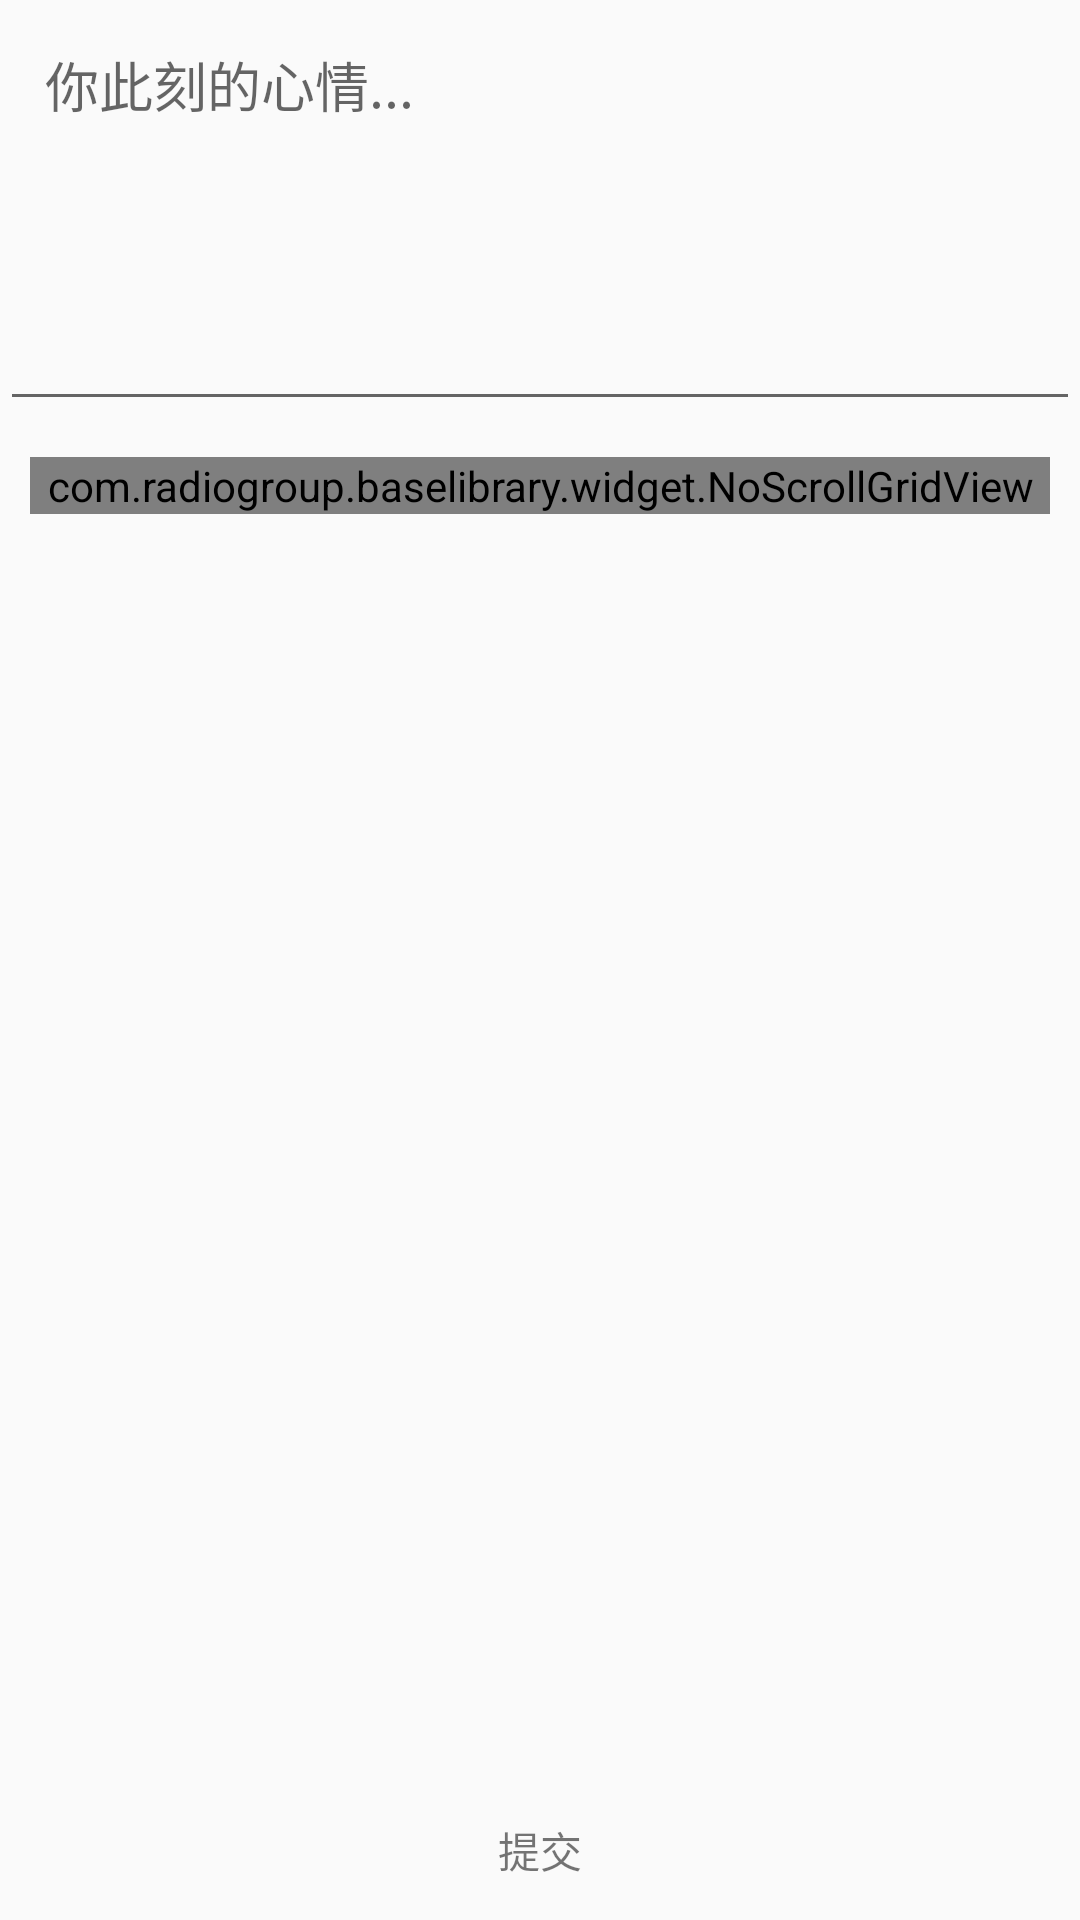

Produce the Android XML layout that renders to this screen, including the resource entries it uses.
<!-- AndroidManifest.xml: application theme AppTheme -->
<!-- res/layout/act_publish_zone.xml -->
<?xml version="1.0" encoding="utf-8"?>
<RelativeLayout xmlns:android="http://schemas.android.com/apk/res/android"
    android:layout_width="match_parent"
    android:layout_height="match_parent"
    android:orientation="vertical">



    <EditText
        android:id="@+id/et_content"
        android:layout_width="match_parent"
        android:layout_height="wrap_content"

        android:gravity="left|top"
        android:hint="你此刻的心情..."

        android:maxLines="6"
        android:minLines="5"
        android:padding="15dp" />

    <View
        android:id="@+id/view_gad"
        android:layout_width="match_parent"
        android:layout_height="2dp"
        android:layout_below="@+id/et_content" />

    <com.radiogroup.baselibrary.widget.NoScrollGridView
        android:id="@+id/gridview"
        android:layout_width="match_parent"
        android:layout_height="wrap_content"
        android:layout_below="@+id/view_gad"
        android:layout_marginBottom="10dp"
        android:layout_marginLeft="10dp"
        android:layout_marginRight="10dp"
        android:layout_marginTop="10dp"
        android:numColumns="3"
        android:scrollbars="none"
        android:verticalSpacing="6dp" />

    <TextView
        android:id="@+id/tv_save"
        android:layout_width="match_parent"
        android:layout_height="wrap_content"
        android:layout_alignParentBottom="true"
        android:gravity="center"
        android:padding="13dp"
        android:text="提交" />
</RelativeLayout>
<!-- resources referenced by this layout -->
<resources>
  <style name="AppTheme" parent="Theme.AppCompat.Light.DarkActionBar">
          
          <item name="colorPrimary">@color/colorPrimary</item>
          <item name="colorPrimaryDark">@color/colorPrimaryDark</item>
          <item name="colorAccent">@color/colorAccent</item>
      </style>
  <!-- not gathered from this repository: default colours our renderer supplied (Android Studio template values) -->
  <color name="colorPrimary">#FF6200EE</color>
  <color name="colorPrimaryDark">#FF3700B3</color>
  <color name="colorAccent">#FF03DAC5</color>
</resources>
